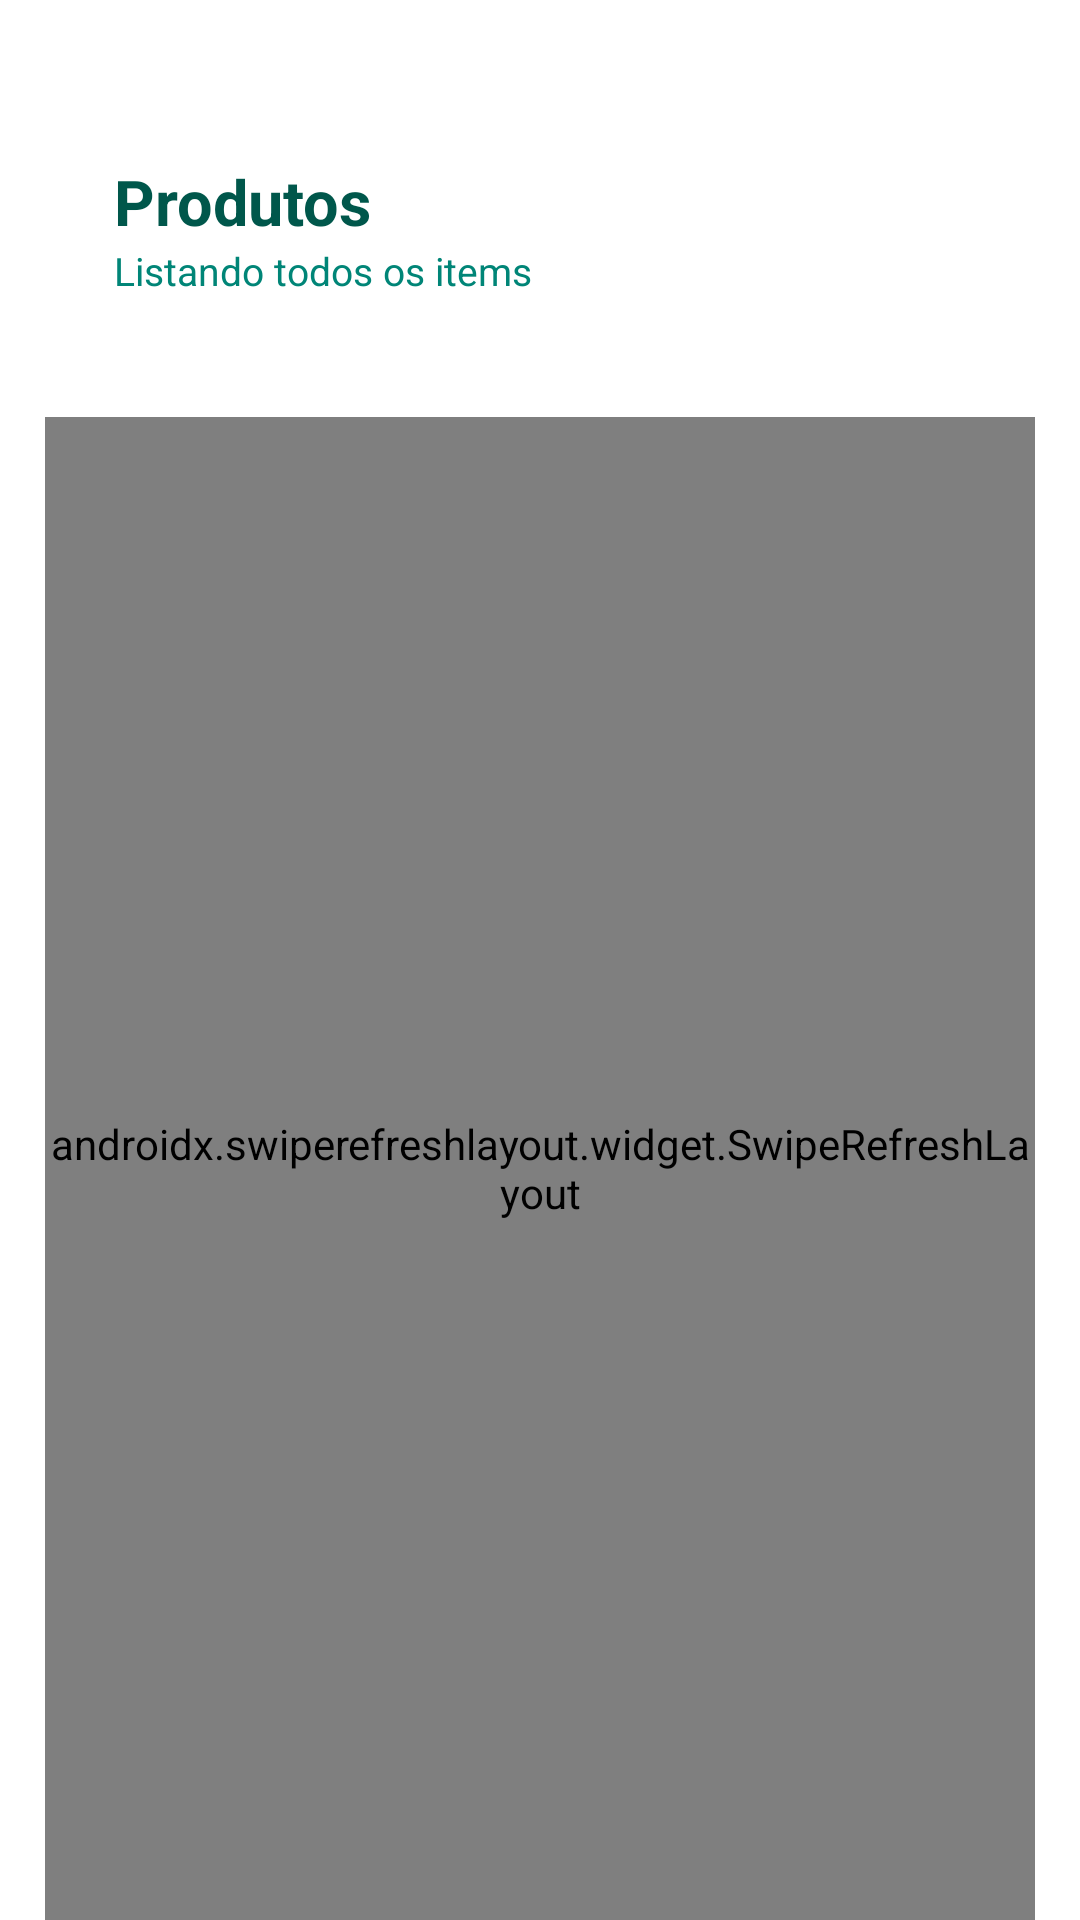

Android layout source for this screen:
<!-- AndroidManifest.xml: application theme Theme.UnCCRUDApp -->
<!-- res/layout/activity_item.xml -->
<?xml version="1.0" encoding="utf-8"?>
<RelativeLayout xmlns:android="http://schemas.android.com/apk/res/android"
    xmlns:app="http://schemas.android.com/apk/res-auto"
    xmlns:tools="http://schemas.android.com/tools"
    android:layout_width="match_parent"
    android:layout_height="match_parent"
    tools:context=".MainActivity">

    <TextView
        android:id="@+id/titleListItems"
        android:layout_width="wrap_content"
        android:layout_height="wrap_content"
        android:layout_marginLeft="38dp"
        android:layout_marginTop="53dp"
        android:text="Produtos"
        android:textColor="@color/colorPrimaryDark"
        android:textSize="21sp"
        android:textStyle="bold" />

    <TextView
        android:id="@+id/subtitleListItems"
        android:layout_width="wrap_content"
        android:layout_height="wrap_content"
        android:layout_below="@id/titleListItems"
        android:layout_marginLeft="38dp"
        android:text="Listando todos os items"
        android:textColor="@color/colorPrimary"
        android:textSize="13sp" />

    <ImageView
        android:layout_width="wrap_content"
        android:layout_height="wrap_content"
        android:layout_alignParentEnd="true"
        android:layout_alignParentRight="true"
        android:layout_marginTop="60dp"
        android:layout_marginRight="50dp"
        android:background="@drawable/ic_add"
        android:clickable="true"
        android:onClick="addItem" />

    <androidx.swiperefreshlayout.widget.SwipeRefreshLayout
        android:id="@+id/swipeDown"
        android:layout_width="match_parent"
        android:layout_height="match_parent"
        android:layout_below="@id/subtitleListItems"
        android:layout_marginLeft="15dp"
        android:layout_marginTop="40dp"
        android:layout_marginRight="15dp">

        <androidx.recyclerview.widget.RecyclerView
            android:id="@+id/item"
            android:layout_width="match_parent"
            android:layout_height="match_parent" />

    </androidx.swiperefreshlayout.widget.SwipeRefreshLayout>


</RelativeLayout>
<!-- resources referenced by this layout -->
<resources>
  <color name="colorPrimary">#008577</color>
  <color name="colorPrimaryDark">#00574B</color>
  <style name="Theme.UnCCRUDApp" parent="Theme.MaterialComponents.DayNight.NoActionBar">
          
          <item name="colorPrimary">@color/colorPrimary</item>
          <item name="colorPrimaryDark">@color/colorPrimaryDark</item>
          <item name="colorAccent">@color/colorAccent</item>
      </style>
  <color name="colorAccent">#BC1C9F</color>
</resources>
